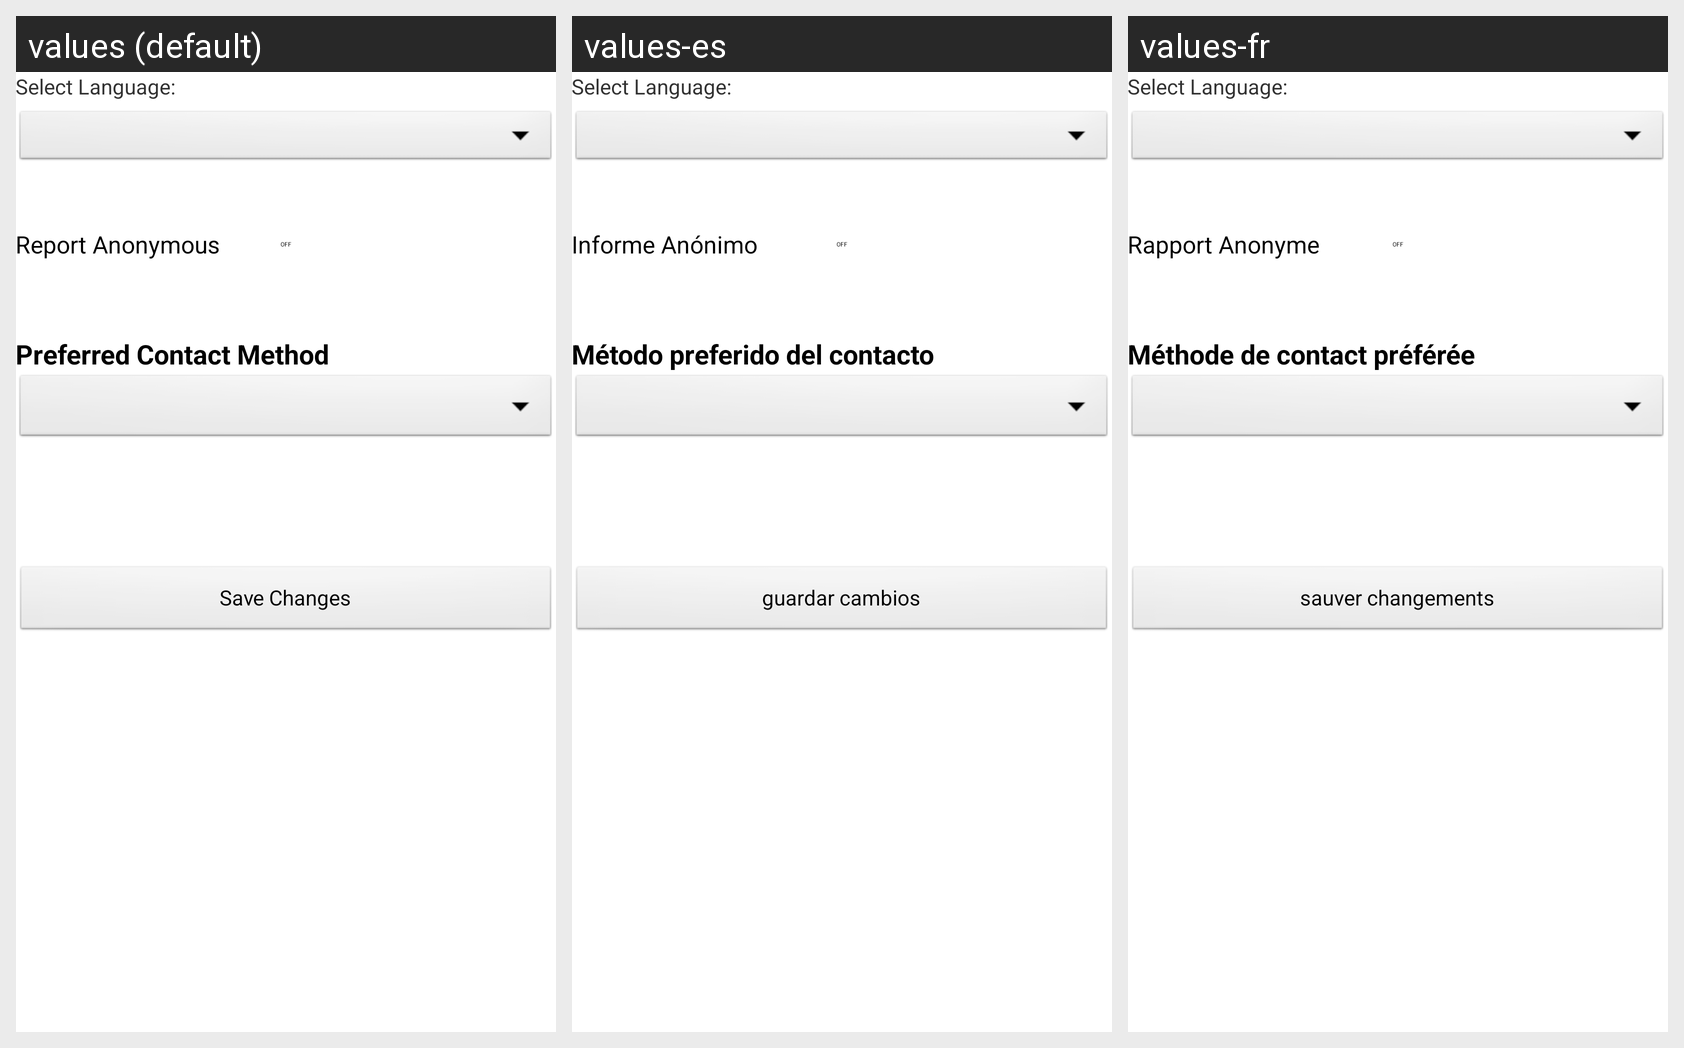

The Android screen above is rendered under several locales of the same app. Produce the string resources it draws, with the default and per-locale values.
Android screen res/layout/activity_update_settings.xml rendered under 3 locales, left to right: values (default), values-es, values-fr. Device: Nexus 5 (rendered at 1080×1920; each locale shown at half size, 540×960, under a caption strip naming it); theme AppBaseTheme.
Strings drawn on this screen, with the default value and each locale's value (text and hints the layout hard-codes, and strings that could not be matched under every locale, appear in the picture but are not listed):

report_anonymous
  values: Report Anonymous
  values-es: Informe Anónimo
  values-fr: Rapport Anonyme

prefrerred_contact
  values: Preferred Contact Method
  values-es: Método preferido del contacto
  values-fr: Méthode de contact préférée

button_saveChanges
  values: Save Changes
  values-es: guardar cambios
  values-fr: sauver changements
